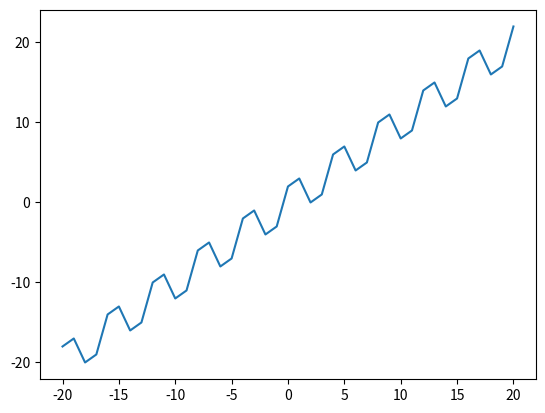

Python code for this plot:
import matplotlib.pyplot as plt





def main():

    fig, ax = plt.subplots()
    counter = -20
    x_points = []
    y_points = []

    #reimann_style = input('Type "L" for left, "R" for right, "M" for middle, and "T" for trapazoid: ')

    while counter < 21:
        
        current_output = counter^2

        x_points.append(counter)
        y_points.append(current_output)
        
        counter = counter + 1
    print(x_points)
    print(y_points)
        
    ax.plot(x_points, y_points)
    plt.show()
        

if __name__ == '__main__':
    main()
   